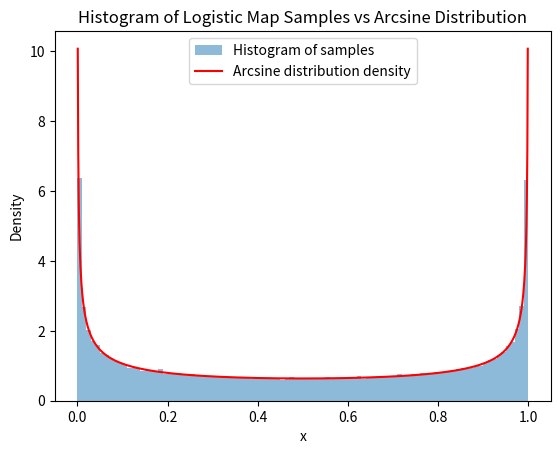

Here is the Python script that generated this plot:
# Exercise 2.1
import numpy as np
import matplotlib.pyplot as plt

r = 4.0
N = 100000
x = np.zeros(N)

def p_star(x):
    return 1 / (np.pi * np.sqrt(x * (1 - x)))


x[0] = np.random.rand()

for i in range(1, N):
    x[i] = r * x[i-1] * (1 - x[i-1])

plt.hist(x, bins=100, density=True, alpha=0.5, label='Histogram of samples')

x_vals = np.linspace(0.001, 0.999, 1000)
plt.plot(x_vals, p_star(x_vals), 'r-', label='Arcsine distribution density')
plt.xlabel('x')
plt.ylabel('Density')
plt.title('Histogram of Logistic Map Samples vs Arcsine Distribution')
plt.legend()
plt.show()
